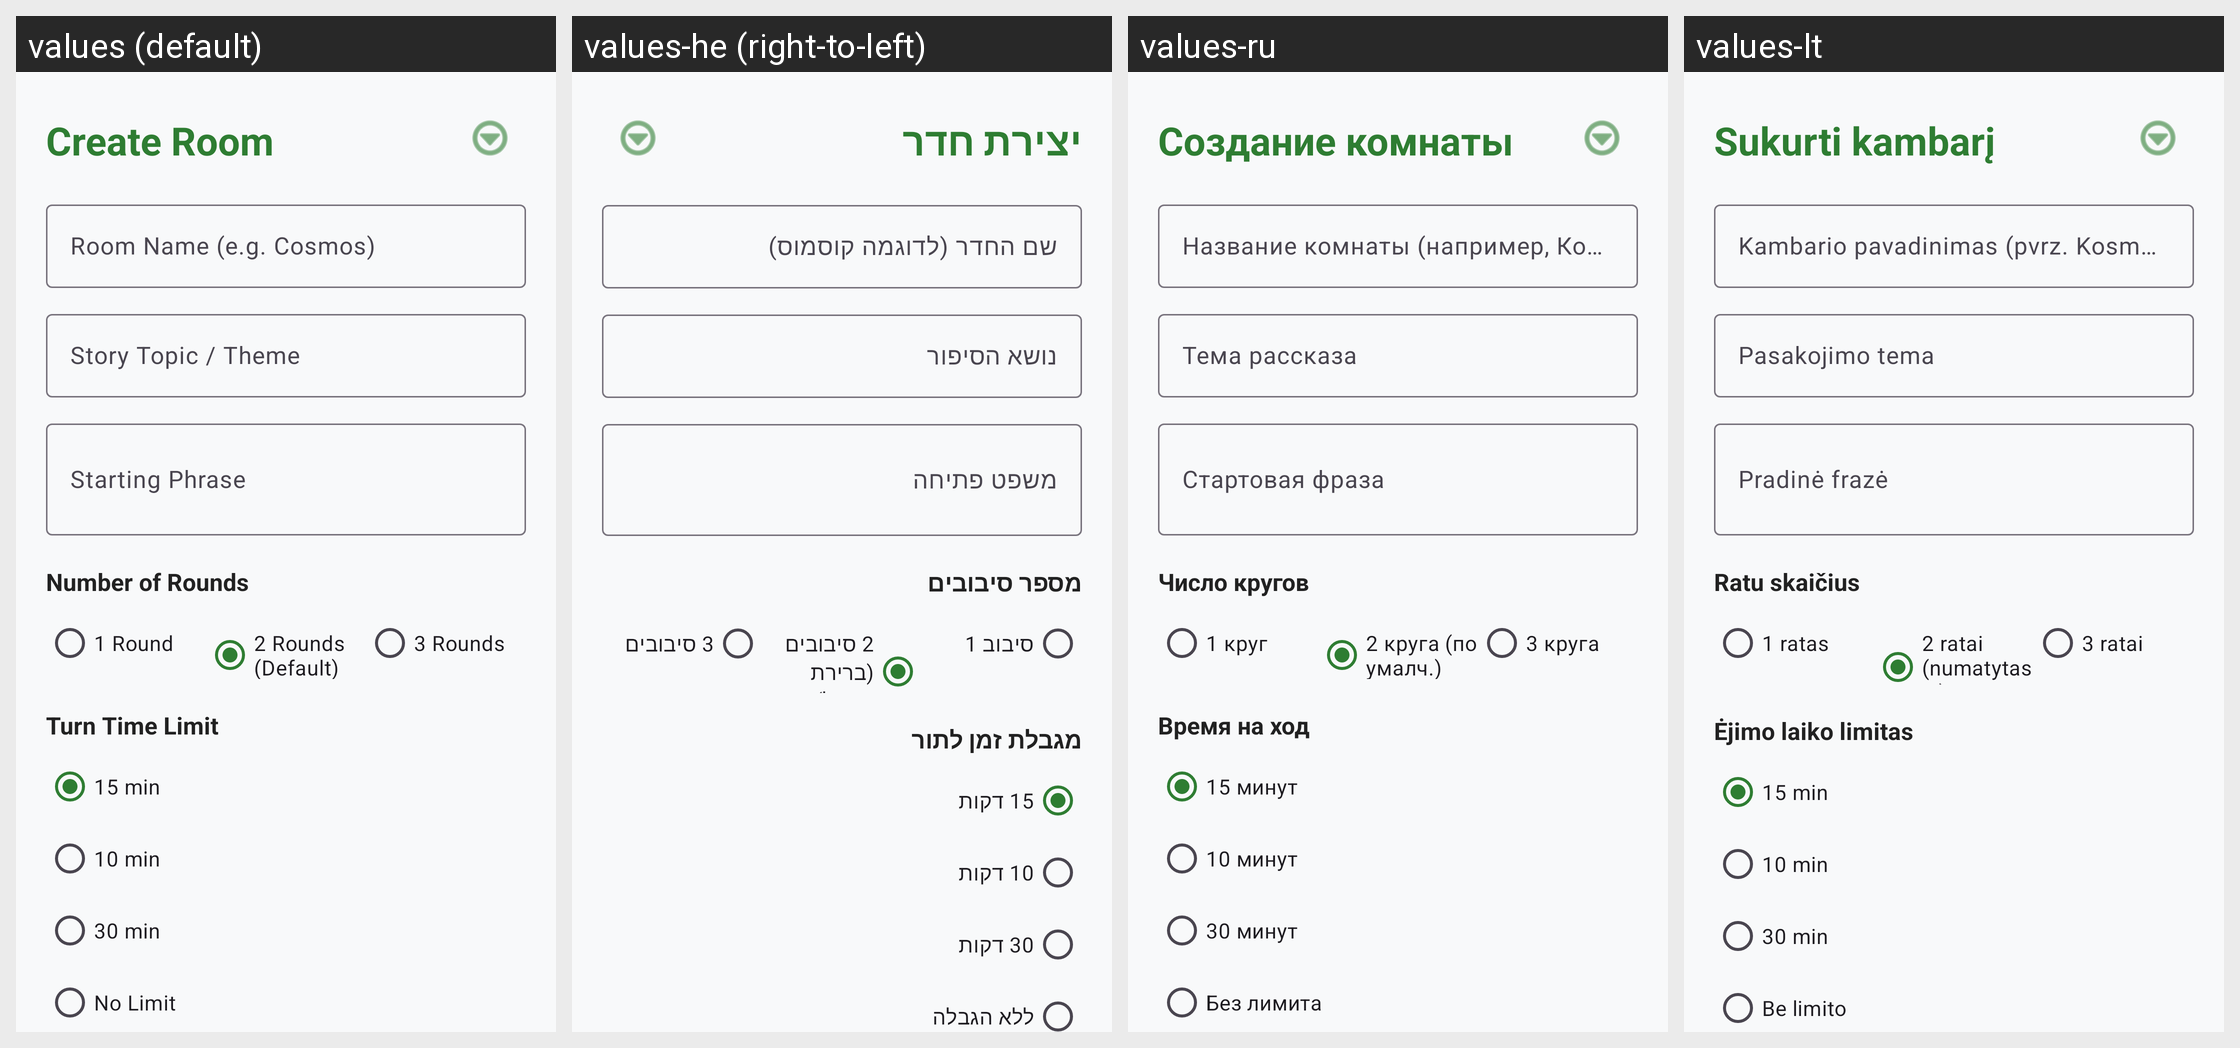

The Android screen above is rendered under several locales of the same app. Produce the string resources it draws, with the default and per-locale values.
Android screen res/layout/activity_create_room.xml rendered under 4 locales, left to right: values (default), values-he (right-to-left), values-ru, values-lt. Device: Nexus 5 (rendered at 1080×1920; each locale shown at half size, 540×960, under a caption strip naming it); theme Theme.BlindStory.
Strings drawn on this screen, with the default value and each locale's value (text and hints the layout hard-codes, and strings that could not be matched under every locale, appear in the picture but are not listed):

create_room_title
  values: Create Room
  values-he: יצירת חדר
  values-ru: Создание комнаты
  values-lt: Sukurti kambarį

room_name_hint
  values: Room Name (e.g. Cosmos)
  values-he: שם החדר (לדוגמה קוסמוס)
  values-ru: Название комнаты (например, Космос)
  values-lt: Kambario pavadinimas (pvrz. Kosmosas)

room_topic_hint
  values: Story Topic / Theme
  values-he: נושא הסיפור
  values-ru: Тема рассказа
  values-lt: Pasakojimo tema

starting_phrase_hint
  values: Starting Phrase
  values-he: משפט פתיחה
  values-ru: Стартовая фраза
  values-lt: Pradinė frazė

rounds_title
  values: Number of Rounds
  values-he: מספר סיבובים
  values-ru: Число кругов
  values-lt: Ratu skaičius

rounds_1
  values: 1 Round
  values-he: סיבוב 1
  values-ru: 1 круг
  values-lt: 1 ratas

rounds_2
  values: 2 Rounds (Default)
  values-he: 2 סיבובים (ברירת מחדל)
  values-ru: 2 круга (по умалч.)
  values-lt: 2 ratai (numatytasis)

rounds_3
  values: 3 Rounds
  values-he: 3 סיבובים
  values-ru: 3 круга
  values-lt: 3 ratai

time_limit_title
  values: Turn Time Limit
  values-he: מגבלת זמן לתור
  values-ru: Время на ход
  values-lt: Ėjimo laiko limitas

time_15m
  values: 15 min
  values-he: 15 דקות
  values-ru: 15 минут
  values-lt: 15 min

time_10m
  values: 10 min
  values-he: 10 דקות
  values-ru: 10 минут
  values-lt: 10 min

time_30m
  values: 30 min
  values-he: 30 דקות
  values-ru: 30 минут
  values-lt: 30 min

time_unlimited
  values: No Limit
  values-he: ללא הגבלה
  values-ru: Без лимита
  values-lt: Be limito
